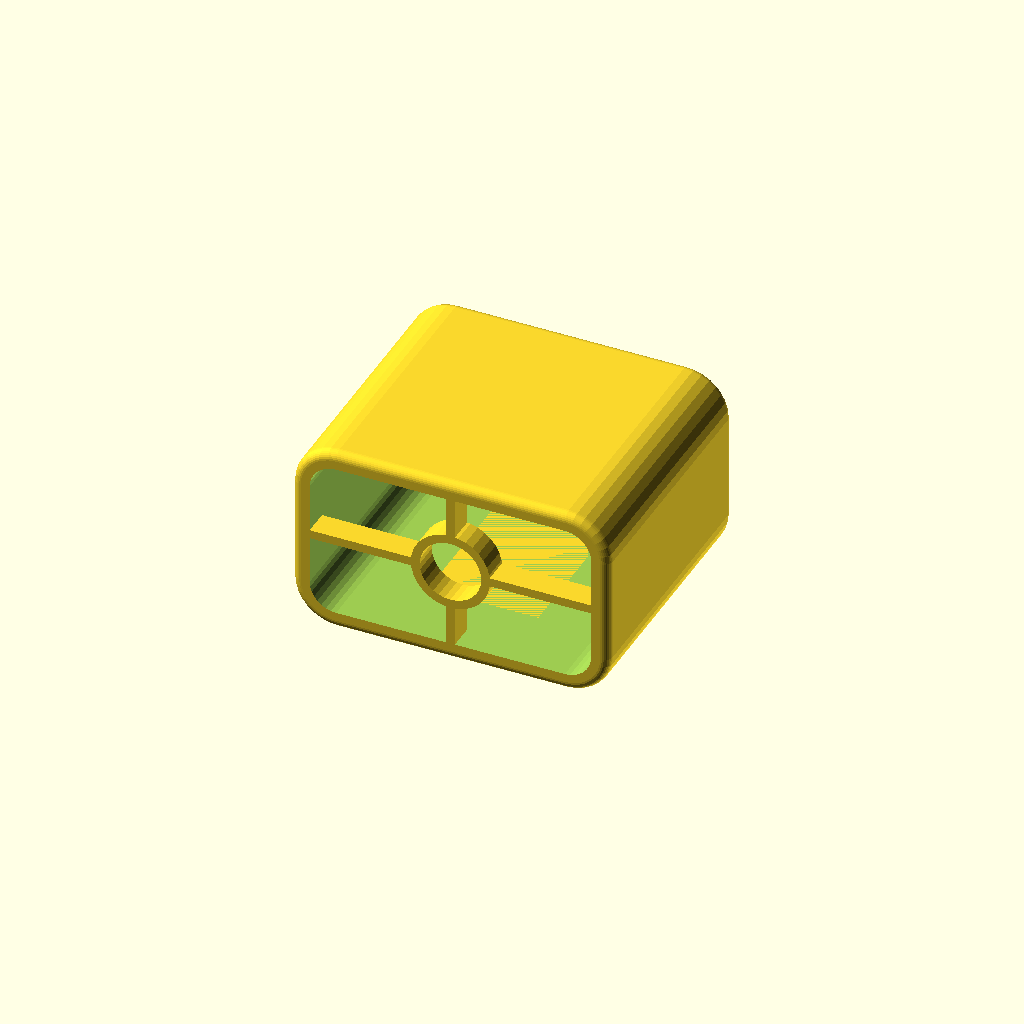
Cell 1: the model at its default parameters.
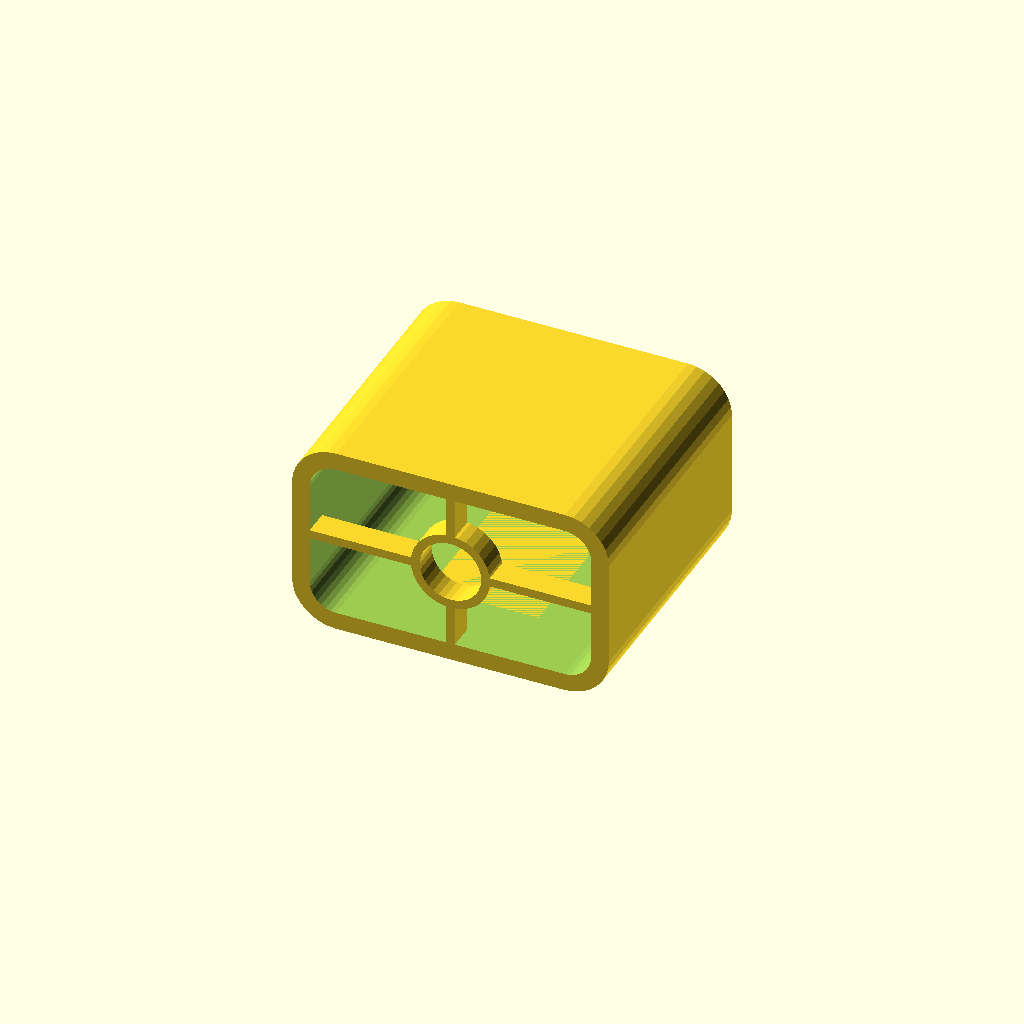
Cell 2: quick = true (everything else at default).
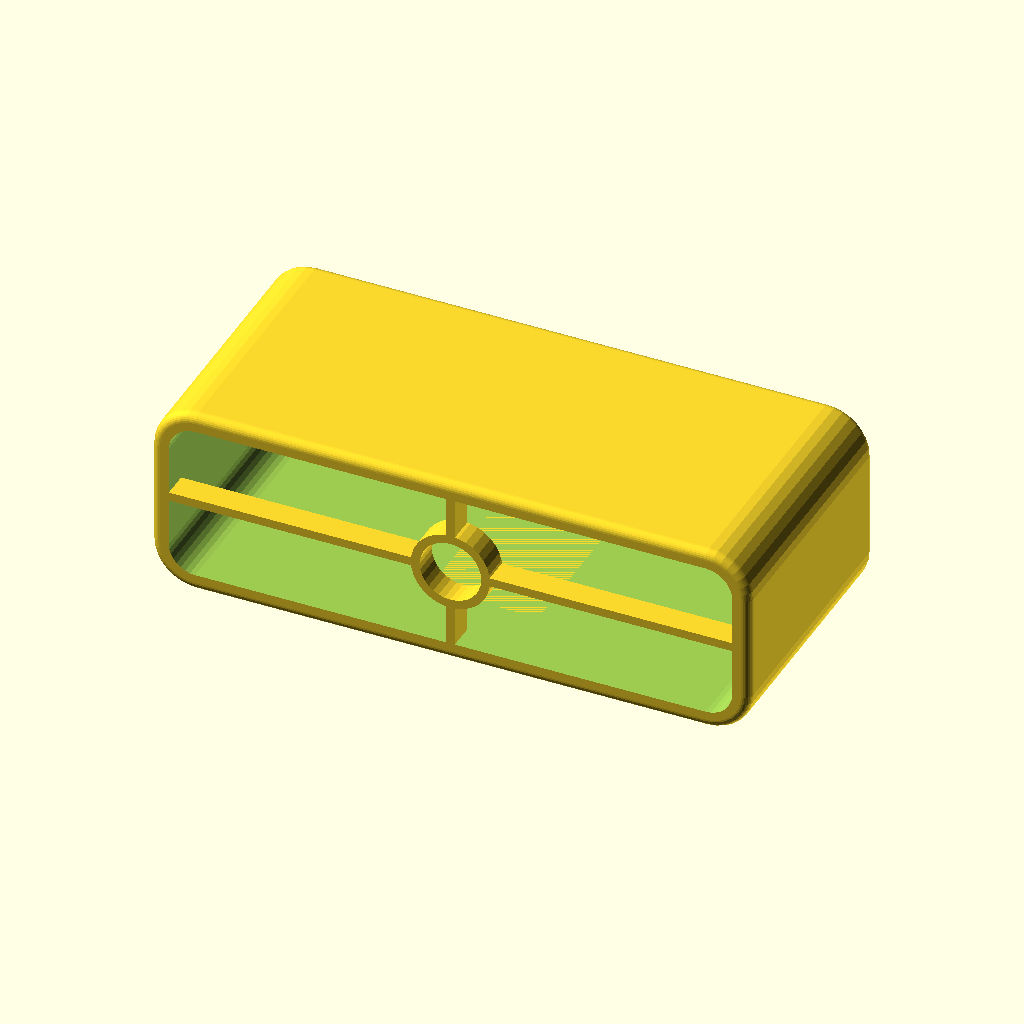
Cell 3: the same model with w_sight = 64.
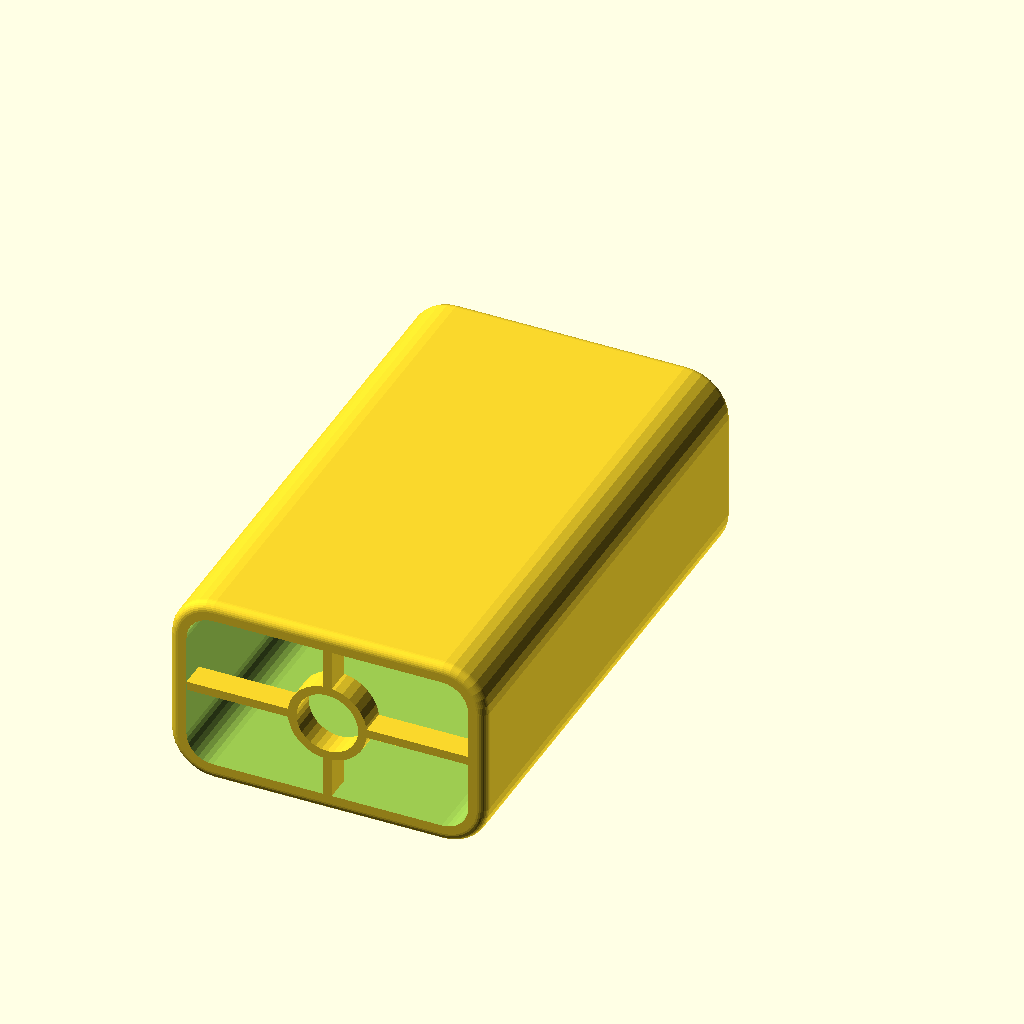
Cell 4 — l_sight set to 60, the other parameters unchanged.
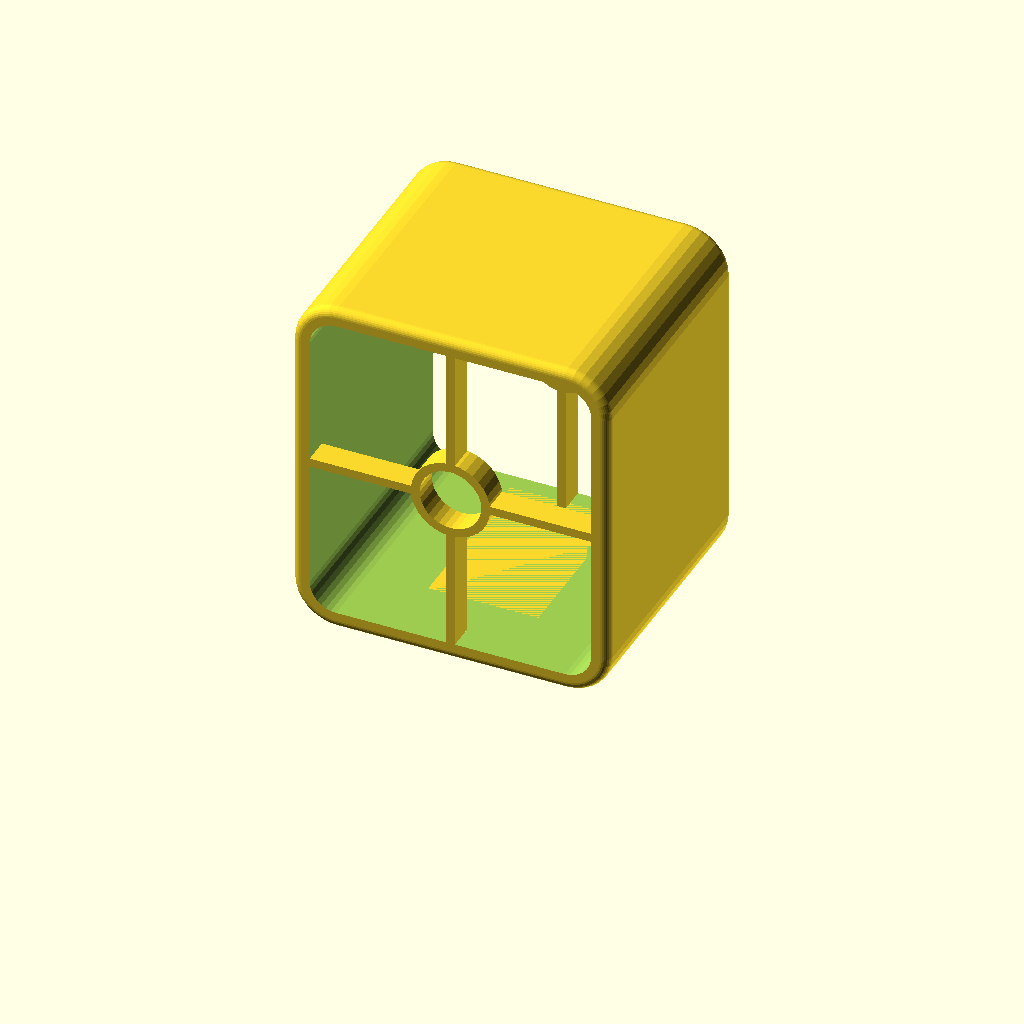
Cell 5 — h_sight set to 36, the other parameters unchanged.
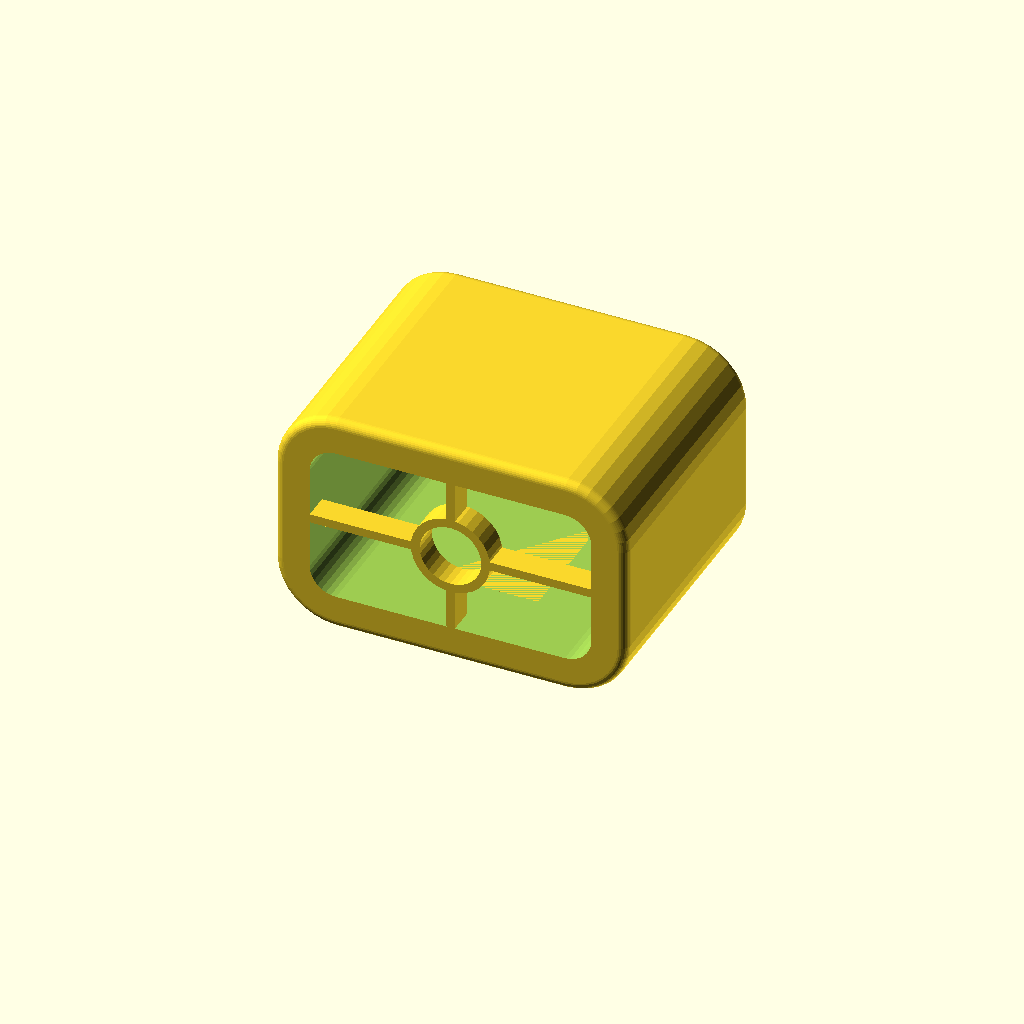
Cell 6: the same model with th_sight = 4.
All cells are drawn from one camera (rotation 55°, 0°, 25°, orthographic, colour scheme Cornfield), so only the parameter changes between them.
The OpenSCAD source (openscad/Printables/Sports_Sight.scad):
$fn = 32;

quick = false;

w_sight = 32;
l_sight = 30;
h_sight = 18;
th_sight = 2;
l_offset_sight = l_sight/2 - 12;

aperture_r = 2.5;
aperture_f = 3.5;
w_crosshairs = 1;
l_crosshairs = 3;

r_fillet = 1;
r_inner_sight = 3;
r_outer_sight = r_inner_sight + th_sight;

w_foot = 18.1;
l_foot = 20;
h_foot = 1.99;
r_foot = 2;

w_leg = 12.5;
h_leg = 2;



foot ();
translate ([0, l_sight/2 - l_offset_sight, h_sight/2 + th_sight + h_foot + h_leg])
    rotate ([90, 0, 0])
        sight (r_fillet);

module foot ()
{
    translate ([0, 0, h_foot])
        linear_extrude (h_leg)
            square ([w_leg, l_foot], center = true);

    linear_extrude (h_foot)
    {
        minkowski ()
        {
            square ([w_foot - 2* r_foot, l_foot - 2 * r_foot], center = true);
            circle (r_foot);
        }
    }
}

module sight (r)
{
    translate ([0, - h_sight/2 - 0.001, l_sight/2 - l_offset_sight])
        hull ()
        {
            translate ([0, - th_sight + 0.001, 0])
                cube ([w_leg, 0.001, l_foot], center = true);
            
            cube ([w_leg, 0.001, l_foot], center = true);
            
        }
    
    translate ([0, 0, l_sight - l_crosshairs])
        crosshairs (aperture_f);
    
    crosshairs (aperture_r);
    
    difference ()
    {
        sight_body (r);

        translate ([0, 0, -1])
            linear_extrude (l_sight + 2)
                minkowski ()
                {
                    square ([w_sight - 2 * r_inner_sight, h_sight - 2 * r_inner_sight], center = true);
                    circle (r = r_inner_sight);
                }
    }
}

module sight_body (rr)
{
    if (!quick)
    {
        hull ()
            for (k=[0, 1])
            {
                translate ([0, 0, rr + k * (l_sight - 2 * rr)])
                {
                    for (i=[-1, 1])
                    {
                        translate ([0, i * (h_sight/2 - r_inner_sight), 0])
                        for (j=[-1, 1])
                        {
                            translate ([j * (w_sight/2 - r_inner_sight), 0, 0])
                                rotate_extrude ()
                                {
                                    translate ([r_outer_sight - rr, 0, 0])
                                        circle (rr);
                                }
                        }
                    }
                }
            }
    }
    else
        linear_extrude (l_sight)
            {

                minkowski ()
                {
                    square ([w_sight - 2 * r_inner_sight, h_sight - 2 * r_inner_sight], center = true);
                    circle (r_outer_sight);
                }
            }
}

module crosshairs (r)
{
    linear_extrude (l_crosshairs)
        difference ()
        {
            union ()
            {
                square ([w_sight, w_crosshairs], center = true);
                square ([w_crosshairs, h_sight], center = true);
                circle (r + w_crosshairs);
            }
            circle (r);
        }
}
Parameter table extracted from the source (name, type, default, range or options):
quick: bool, default false
w_sight: number, default 32
l_sight: number, default 30
h_sight: number, default 18
th_sight: number, default 2
aperture_r: number, default 2.5
aperture_f: number, default 3.5
w_crosshairs: number, default 1
l_crosshairs: number, default 3
r_fillet: number, default 1
r_inner_sight: number, default 3
w_foot: number, default 18.1
l_foot: number, default 20
h_foot: number, default 1.99
r_foot: number, default 2
w_leg: number, default 12.5
h_leg: number, default 2
